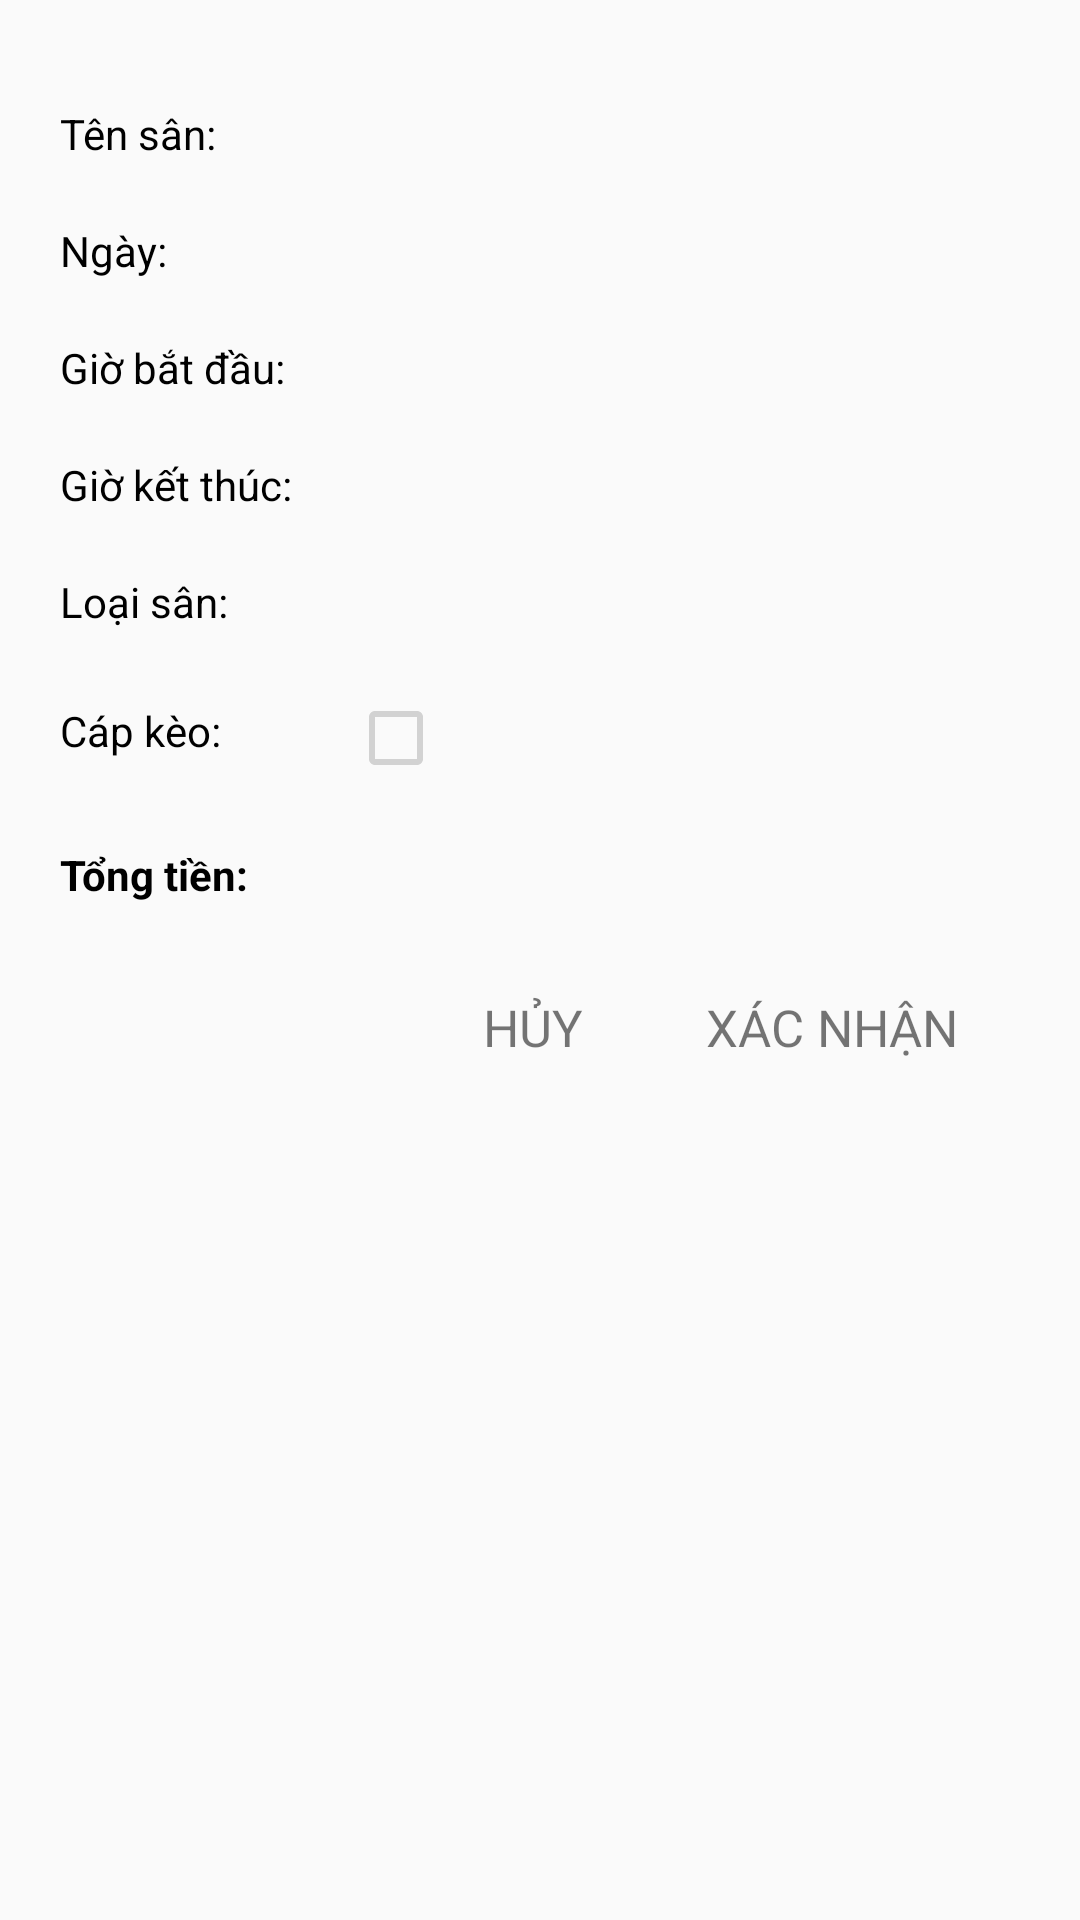

This screen was rendered from an Android layout file. Write that file and the resources it references.
<!-- AndroidManifest.xml: application theme AppTheme -->
<!-- res/layout/custom_bill_dialog.xml -->
<?xml version="1.0" encoding="utf-8"?>
<LinearLayout xmlns:android="http://schemas.android.com/apk/res/android"
    android:layout_width="fill_parent"
    android:layout_height="match_parent"
    android:orientation="vertical"
    android:padding="10dp">

    <LinearLayout
        android:layout_marginTop="15dp"
        android:layout_width="match_parent"
        android:layout_height="wrap_content"
        android:orientation="horizontal"
        android:weightSum="10"
        android:padding="10dp">
        <TextView
            android:layout_width="match_parent"
            android:layout_height="match_parent"
            android:layout_weight="7"
            android:text="Tên sân:"
            android:textColor="#000"
            />
        <TextView
            android:id="@+id/txtBillName"
            android:layout_width="match_parent"
            android:layout_height="match_parent"
            android:layout_weight="3"
            android:textColor="#000"
            />
    </LinearLayout>

    <LinearLayout
        android:layout_width="match_parent"
        android:layout_height="wrap_content"
        android:orientation="horizontal"
        android:weightSum="10"
        android:padding="10dp">
        <TextView
            android:layout_width="match_parent"
            android:layout_height="match_parent"
            android:layout_weight="7"
            android:text="Ngày:"
            android:textColor="#000"
            />
        <TextView
            android:id="@+id/txtBillDate"
            android:layout_width="match_parent"
            android:layout_height="match_parent"
            android:layout_weight="3"
            android:textColor="#000"
            />
    </LinearLayout>

    <LinearLayout
        android:layout_width="match_parent"
        android:layout_height="wrap_content"
        android:orientation="horizontal"
        android:weightSum="10"
        android:padding="10dp">
        <TextView
            android:layout_width="match_parent"
            android:layout_height="match_parent"
            android:layout_weight="7"
            android:text="Giờ bắt đầu:"
            android:textColor="#000"
            />
        <TextView
            android:id="@+id/txtBillStart"
            android:layout_width="match_parent"
            android:layout_height="match_parent"
            android:layout_weight="3"
            android:textColor="#000"
            />
    </LinearLayout>

    <LinearLayout
        android:layout_width="match_parent"
        android:layout_height="wrap_content"
        android:orientation="horizontal"
        android:weightSum="10"
        android:padding="10dp">
        <TextView
            android:layout_width="match_parent"
            android:layout_height="match_parent"
            android:layout_weight="7"
            android:text="Giờ kết thúc:"
            android:textColor="#000"
            />
        <TextView
            android:id="@+id/txtBillEnd"
            android:layout_width="match_parent"
            android:layout_height="match_parent"
            android:layout_weight="3"
            android:textColor="#000"
            />
    </LinearLayout>

    <LinearLayout
        android:layout_width="match_parent"
        android:layout_height="wrap_content"
        android:orientation="horizontal"
        android:weightSum="10"
        android:padding="10dp">
        <TextView
            android:layout_width="match_parent"
            android:layout_height="match_parent"
            android:layout_weight="7"
            android:text="Loại sân:"
            android:textColor="#000"
            />
        <TextView
            android:id="@+id/txtBillType"
            android:layout_width="match_parent"
            android:layout_height="match_parent"
            android:layout_weight="3"
            android:textColor="#000"
            />
    </LinearLayout>

    <LinearLayout
        android:layout_width="match_parent"
        android:layout_height="wrap_content"
        android:orientation="horizontal"
        android:weightSum="10"
        android:padding="10dp">
        <TextView
            android:paddingTop="4dp"
            android:layout_width="match_parent"
            android:layout_height="match_parent"
            android:layout_weight="7"
            android:text="Cáp kèo:"
            android:textColor="#000"
            />
        <CheckBox
            android:id="@+id/checkboxBet"
            android:layout_width="match_parent"
            android:layout_height="wrap_content"
            android:enabled="false"
            />
    </LinearLayout>

    <LinearLayout
        android:layout_width="match_parent"
        android:layout_height="wrap_content"
        android:orientation="horizontal"
        android:weightSum="10"
        android:padding="10dp">
        <TextView
            android:layout_width="match_parent"
            android:layout_height="match_parent"
            android:layout_weight="7"
            android:text="Tổng tiền:"
            android:textColor="#000"
            android:textStyle="bold"
            />
        <TextView
            android:id="@+id/txtBillTotal"
            android:layout_width="match_parent"
            android:layout_height="match_parent"
            android:layout_weight="3"
            android:textColor="#000"
            android:textStyle="bold"
            />
    </LinearLayout>

    <LinearLayout
        android:layout_width="match_parent"
        android:layout_height="wrap_content"
        android:layout_marginTop="20dp"
        android:layout_marginBottom="20dp"
        android:weightSum="3">
        <TextView
            android:layout_width="wrap_content"
            android:layout_height="wrap_content"
            android:layout_weight="1"/>
        <TextView
            android:id="@+id/btnNO"
            android:gravity="center"
            android:layout_width="wrap_content"
            android:layout_height="wrap_content"
            android:text="HỦY"
            android:textSize="17dp"
            android:layout_marginLeft="90dp"
            android:layout_weight="1"/>
        <TextView
            android:id="@+id/btnOK"
            android:gravity="center"
            android:layout_width="wrap_content"
            android:layout_height="wrap_content"
            android:textSize="17dp"
            android:text="XÁC NHẬN"
            android:layout_weight="1"
            android:layout_marginRight="10dp"/>
    </LinearLayout>
</LinearLayout>
<!-- resources referenced by this layout -->
<resources>
  <style name="AppTheme" parent="Base.Theme.AppCompat.Light.DarkActionBar">
          
          <item name="colorPrimary">@color/colorPrimary</item>
          <item name="colorPrimaryDark">@color/colorPrimaryDark</item>
          <item name="colorAccent">@color/colorAccent</item>
      </style>
  <color name="colorPrimary">#3F51B5</color>
  <color name="colorPrimaryDark">#303F9F</color>
  <color name="colorAccent">#FF4081</color>
</resources>
